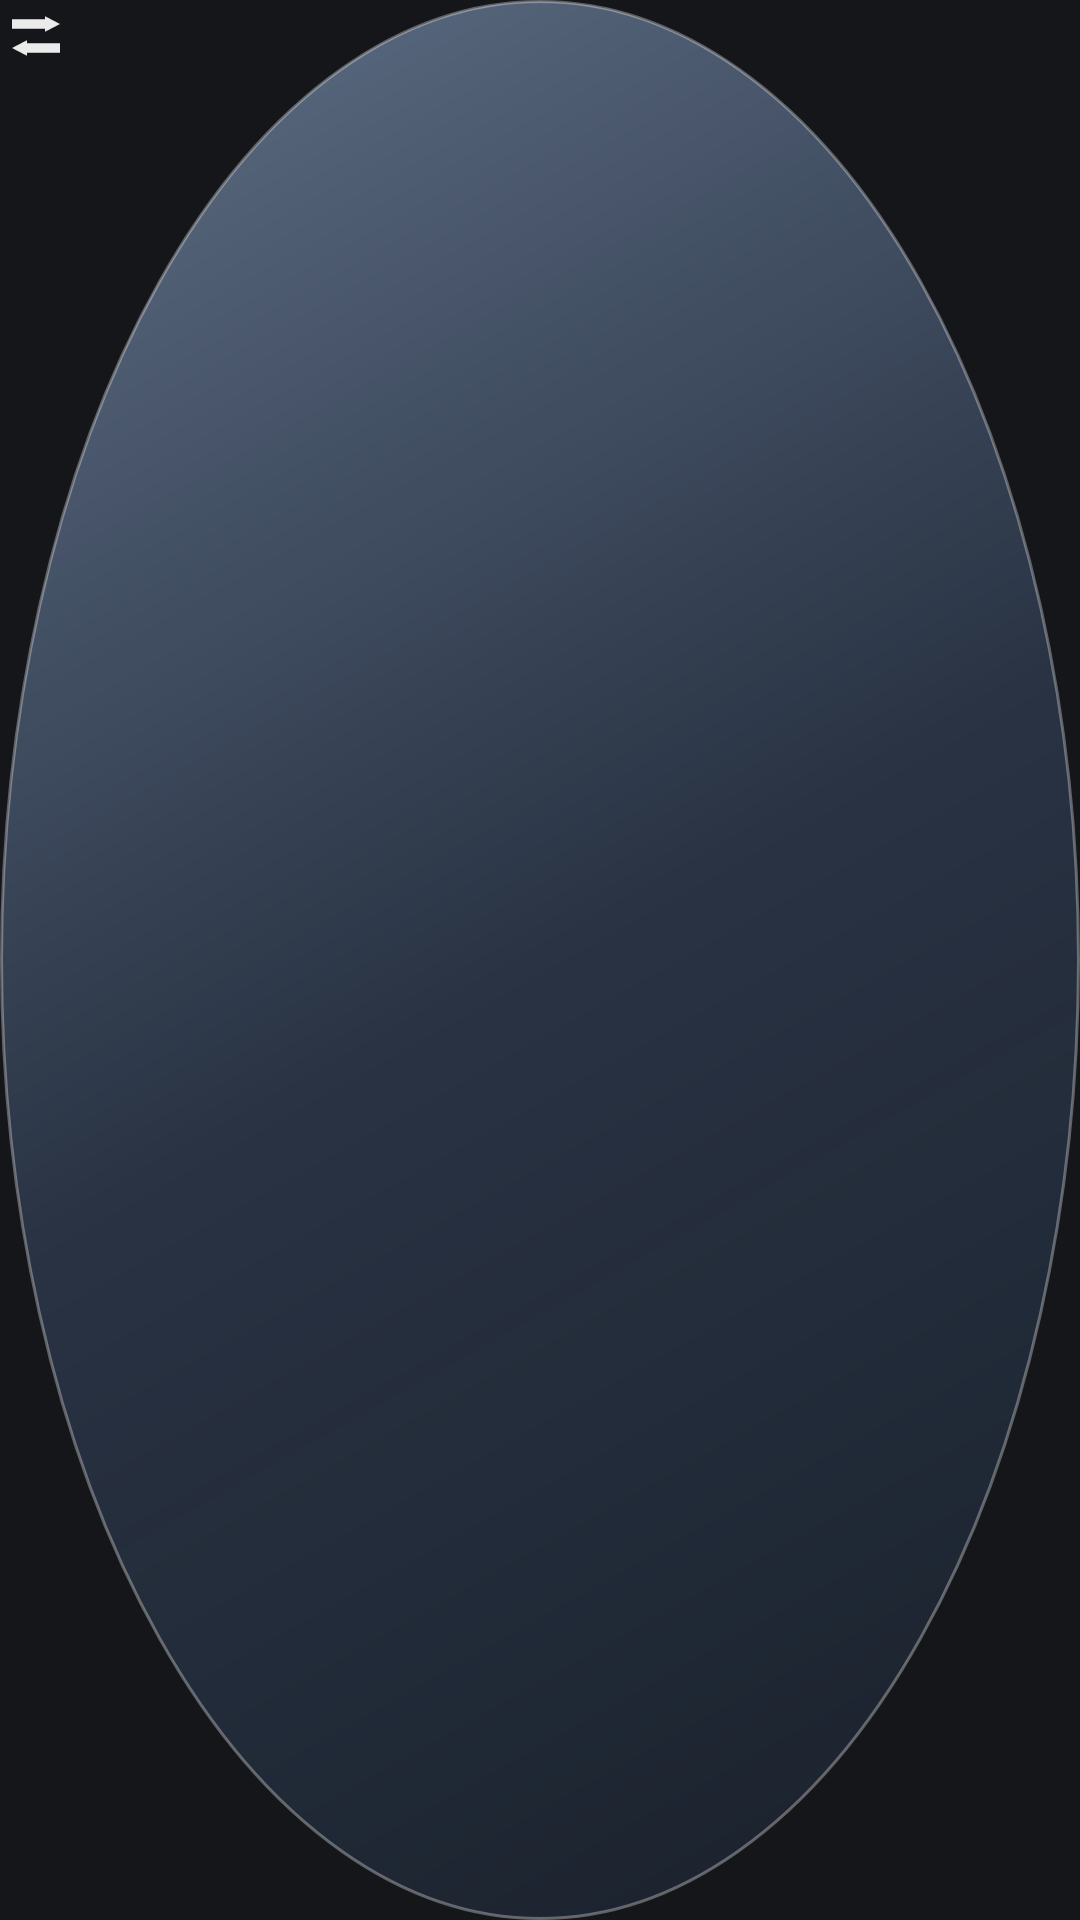

Produce the Android XML layout that renders to this screen, including the resource entries it uses.
<!-- AndroidManifest.xml: application theme Theme.Touchpad -->
<!-- res/layout/overlay_ball.xml -->
<?xml version="1.0" encoding="utf-8"?>
<FrameLayout xmlns:android="http://schemas.android.com/apk/res/android"
    android:id="@+id/ov_ball_root"
    android:layout_width="52dp"
    android:layout_height="52dp"
    android:gravity="center"
    android:background="@drawable/ov_ball_bg"
    android:clickable="true"
    android:focusable="true">

    <ImageView
        android:id="@+id/ov_ball_icon"
        android:layout_width="24dp"
        android:layout_height="24dp"
        android:src="@drawable/ic_swap"
        android:alpha="0.92" />
</FrameLayout>
<!-- resources referenced by this layout -->
<resources>
  <!-- drawable ic_swap (drawable) -->
  <?xml version="1.0" encoding="utf-8"?>
  <vector xmlns:android="http://schemas.android.com/apk/res/android"
      android:width="24dp"
      android:height="24dp"
      android:viewportWidth="24"
      android:viewportHeight="24">
      <path
          android:fillColor="#FFFFFFFF"
          android:pathData="M4,6.4 h11 v3.2 h-11 z M15,5.4 L20,8 L15,10.6 z M9,14.4 h11 v3.2 h-11 z M9,13.4 L4,16 L9,18.6 z" />
  </vector>
  <!-- drawable ov_ball_bg (drawable) -->
  <?xml version="1.0" encoding="utf-8"?>
  <shape xmlns:android="http://schemas.android.com/apk/res/android"
      android:shape="oval">
      <gradient
          android:startColor="#EE64758E"
          android:centerColor="#C92E3A4E"
          android:endColor="#B91B2431"
          android:angle="315" />
      <stroke
          android:width="1dp"
          android:color="#52FFFFFF" />
  </shape>
  <style name="Theme.Touchpad" parent="android:Theme.Material.NoActionBar">
          <item name="android:windowBackground">@color/background</item>
          <item name="android:statusBarColor">@color/background</item>
          <item name="android:navigationBarColor">@color/background</item>
          <item name="android:buttonStyle">@style/Widget.Touchpad.Button</item>
      </style>
  <color name="background">#14161A</color>
  <style name="Widget.Touchpad.Button" parent="android:Widget.Material.Button">
          <item name="android:background">@drawable/btn_accent</item>
          <item name="android:textColor">@color/text_primary</item>
          <item name="android:textSize">14sp</item>
          <item name="android:minHeight">42dp</item>
          <item name="android:paddingStart">14dp</item>
          <item name="android:paddingEnd">14dp</item>
          <item name="android:stateListAnimator">@null</item>
      </style>
  <!-- drawable btn_accent (drawable) -->
  <?xml version="1.0" encoding="utf-8"?>
  <selector xmlns:android="http://schemas.android.com/apk/res/android">
      <item android:state_enabled="false">
          <shape android:shape="rectangle">
              <solid android:color="#2A2F36" />
              <corners android:radius="10dp" />
          </shape>
      </item>
      <item android:state_pressed="true">
          <shape android:shape="rectangle">
              <solid android:color="#3E8E43" />
              <corners android:radius="10dp" />
          </shape>
      </item>
      <item>
          <shape android:shape="rectangle">
              <solid android:color="@color/accent" />
              <corners android:radius="10dp" />
          </shape>
      </item>
  </selector>
  <color name="text_primary">#F2F3F5</color>
  <color name="accent">#4CAF50</color>
</resources>
